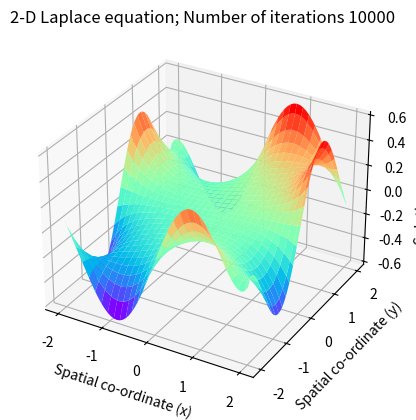

Here is the Python script that generated this plot:
# encoding: utf-8

r"""
Solving the 2-D Laplace's equation by the Finite Difference Method 
Numerical scheme used is a second order central difference in space (5-point difference)

PDE:
    u_xx + u_yy + \mu u = 0
    \partial u /  \partial \nu = g
"""


import numpy as np
import matplotlib.pyplot as plt
from mpl_toolkits.mplot3d import Axes3D


# global parameters
nx = 60                               # Number of steps in space(x)
ny = 60                               # Number of steps in space(y)
niter = 10000                         # Number of iterations 
dx = 4.0 / (nx - 1)                   # Width of space step(x)
dy = 4.0 / (ny - 1)                   # Width of space step(x)
x = np.linspace(-2, 2, nx)             # Range of x(0,2) and specifying the grid points
y = np.linspace(-2, 2, ny)             # Range of x(0,2) and specifying the grid points
# print(dx)

mu = 1
# g = 1
g1 = np.sin(2*x)
g2 = np.sin(2*y)
g3 = np.sin(2*x)
g4 = np.sin(2*y)

# Inital Conditions
p = np.zeros((ny, nx))
pn = np.zeros((ny, nx))

# Boundary Conditions
# p[:, 0] = 0.0                         # Dirichlet condition
# p[:, nx-1] = y                        # Dirichlet condition
# p[0, :] = p[1, :]                     # Neumann condition
# p[ny-1, :] = p[ny-2, :]               # Neumann condition

p[:, 0] = p[:, 1] + g2 * dx                         # Neumann condition
p[:, nx-1] = p[:, nx-2] + g4 * dx                        # Neumann condition
p[0, :] = p[1, :] + g1 * dy                     # Neumann condition
p[ny-1, :] = p[ny-2, :] + g3 * dy               # Neumann condition

# Explicit iterative scheme with C.D in space (5-point difference)
# j = np.arange(1, nx-1)
# i = np.arange(1, ny-1)

for it in range(niter):
    pn = p.copy()
    # p[1:ny-1, 1:nx-1] = ((pn[1:ny-1, 2:nx] + pn[1:ny-1, 0:nx-2])*dx*dx + (pn[2:ny, 1:nx-1] + pn[0:ny-2, 1:nx-1])*dy*dy) / (2.0 * (dx*dx + dy*dy))
    p[1:ny-1, 1:nx-1] = (pn[1:ny-1, 2:nx] + pn[1:ny-1, 0:nx-2] + pn[2:ny, 1:nx-1] + pn[0:ny-2, 1:nx-1]) / (4 + mu * dx * dx) # dx = dy
    # Boundary condition
    # p[:, 0] = 0.0                      # Dirichlet condition
    # p[:, nx-1] = y                     # Dirichlet condition
    # p[0, :] = p[1, :]                  # Neumann condition
    # p[ny-1, :] = p[ny-2, :]            # Neumann condition

    p[:, 0] = p[:, 1] + g2 * dx                         # Neumann condition
    p[:, nx-1] = p[:, nx-2] + g4 * dx                        # Neumann condition
    p[0, :] = p[1, :] + g1 * dy                     # Neumann condition
    p[ny-1, :] = p[ny-2, :] + g3 * dy               # Neumann condition

# print(p)

# Plot the solution
fig = plt.figure()      # Define new 3D coordinate system
ax = plt.axes(projection='3d')

x, y = np.meshgrid(x, y)
ax.plot_surface(x, y, p, cmap='rainbow')

plt.title("2-D Laplace equation; Number of iterations {}".format(niter))
ax.set_xlabel("Spatial co-ordinate (x) ")
ax.set_ylabel(" Spatial co-ordinate (y)")
ax.set_zlabel("Solution profile (P) ")
plt.show()

